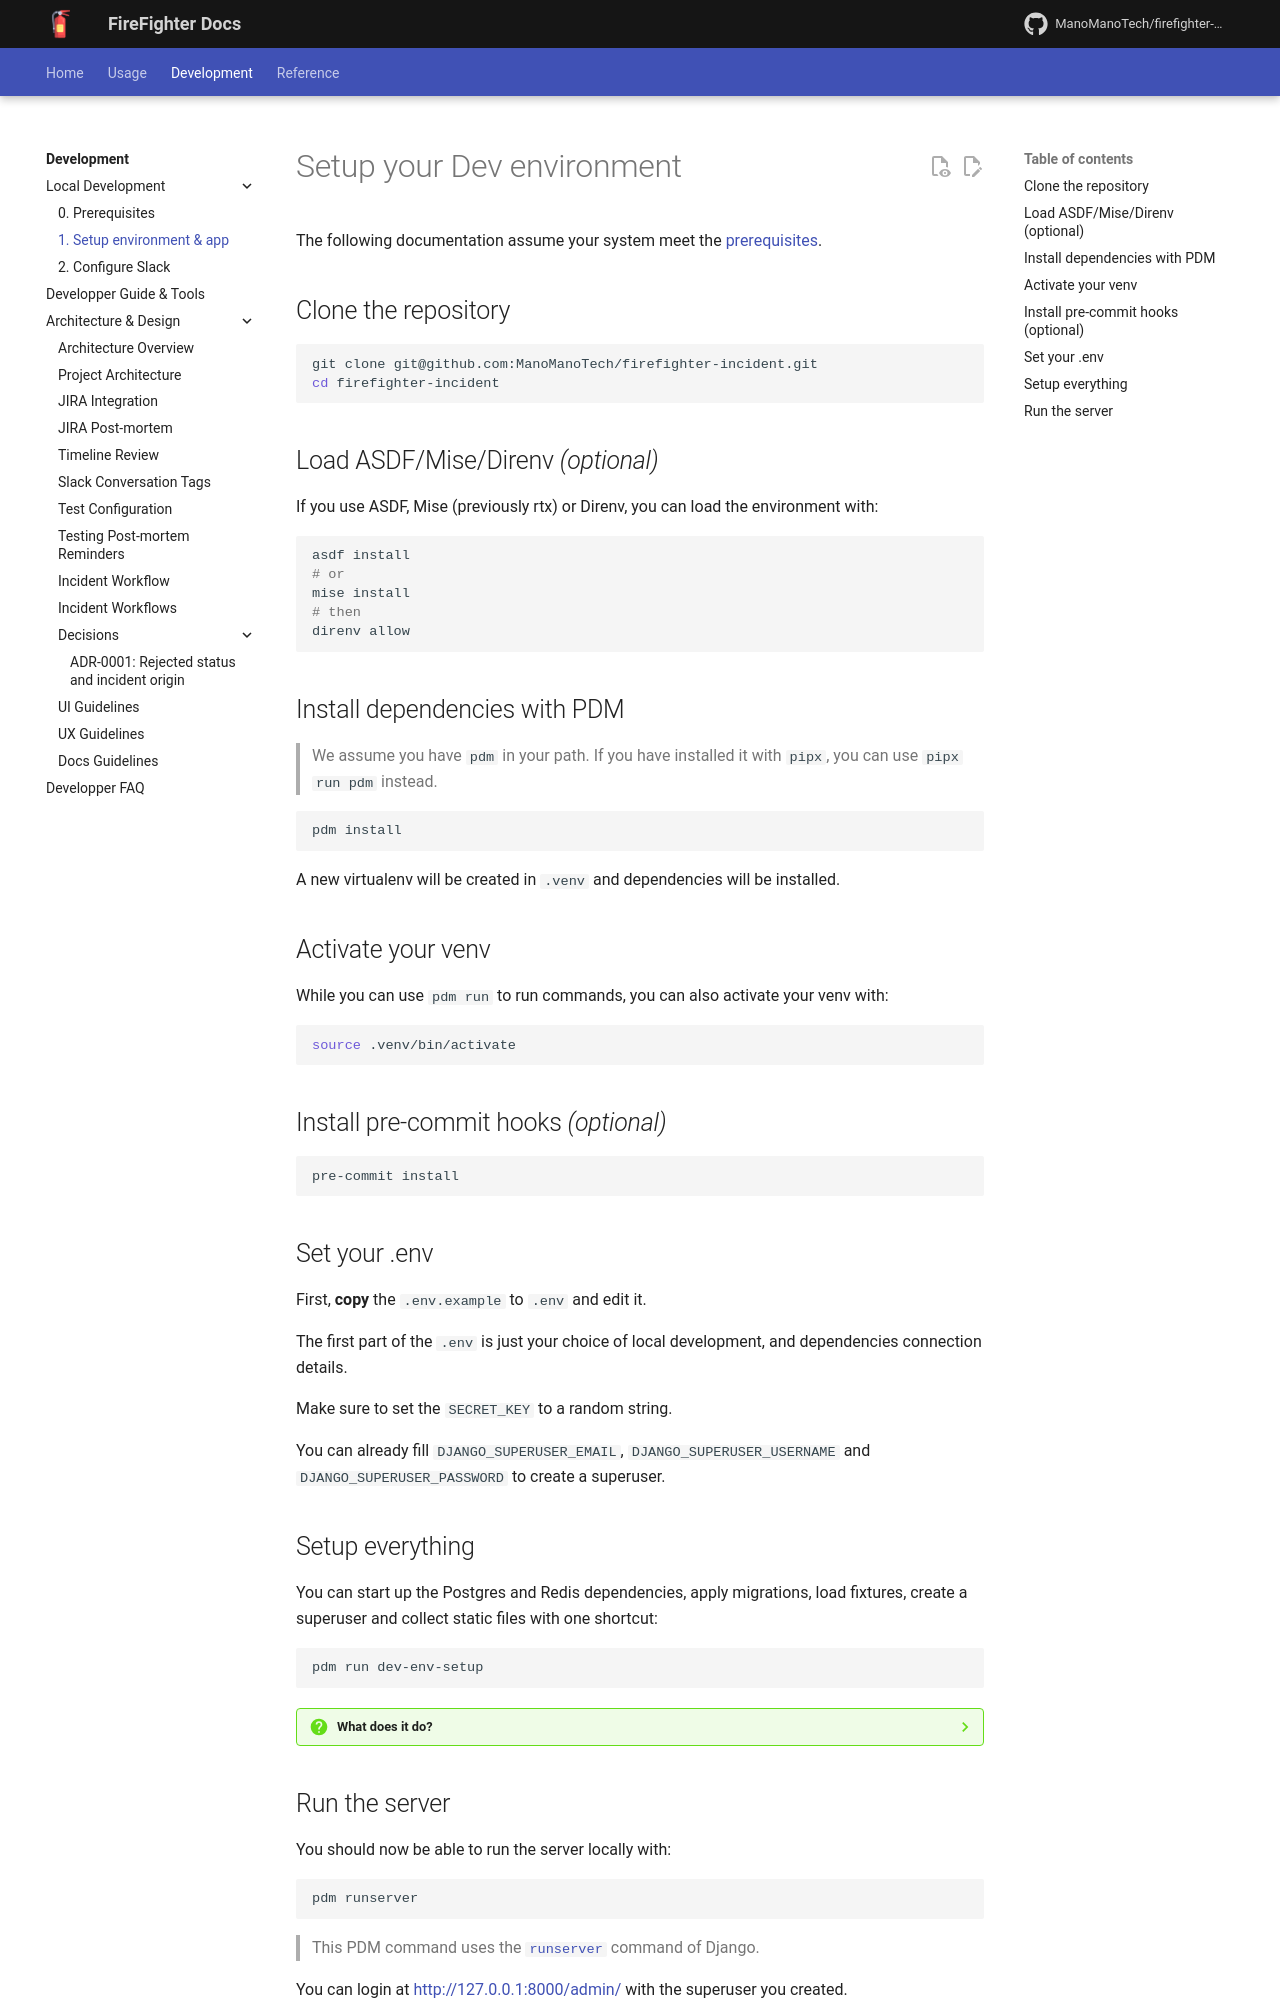

repository: ManoManoTech/firefighter-incident · page: dev/contributing/0001-setup-environment/index.html · generator: mkdocs


# Setup your Dev environment

The following documentation assume your system meet the [prerequisites](0000-prerequisites.md).

## Clone the repository

```shell
git clone git@github.com:ManoManoTech/firefighter-incident.git
cd firefighter-incident
```

## Load ASDF/Mise/Direnv _(optional)_

If you use ASDF, Mise (previously rtx) or Direnv, you can load the environment with:

```shell
asdf install
# or
mise install
# then
direnv allow
```

## Install dependencies with PDM

> We assume you have `pdm` in your path. If you have installed it with `pipx`, you can use `pipx run pdm` instead.

```shell
pdm install
```

A new virtualenv will be created in `.venv` and dependencies will be installed.

## Activate your venv

While you can use `pdm run` to run commands, you can also activate your venv with:

```shell
source .venv/bin/activate
```

## Install pre-commit hooks _(optional)_

```shell
pre-commit install
```

## Set your .env

First, **copy** the `.env.example` to `.env` and edit it.

The first part of the `.env` is just your choice of local development, and dependencies connection details.

Make sure to set the `SECRET_KEY` to a random string.

You can already fill `DJANGO_SUPERUSER_EMAIL`, `DJANGO_SUPERUSER_USERNAME` and `DJANGO_SUPERUSER_PASSWORD` to create a superuser.

## Setup everything

You can start up the Postgres and Redis dependencies, apply migrations, load fixtures, create a superuser and collect static files with one shortcut:

```shell
pdm run dev-env-setup
```


??? question "What does it do?"
    It will perform the following steps:

    1. Launch dependencies with Docker


    ```shell
    docker-compose up -d db redis
    ```

    2. Apply the database migrations

    ```shell
    pdm run migrate
    ```

    > This PDM command uses the [`migrate`](https://docs.djangoproject.com/en/4.2/ref/django-admin/#migrate) command of Django to apply migrations on all enabled applications.
    > If you enable a new app (switch PagerDuty on for the first time for instance), you'll need to apply migrations again.

    3. Load fixtures

    ```shell
    pdm run loaddata
    ```

    > This PDM command uses the [`loaddata`](https://docs.djangoproject.com/en/4.2/ref/django-admin/#loaddata) command of Django to gather necessary objects (Severities, Components, Groups...)

    4. Create a superuser

    ```shell
    pdm run createsuperuser
    ```

    > This PDM command will use the env variables set earlier (`DJANGO_SUPERUSER_EMAIL`, `DJANGO_SUPERUSER_USERNAME` and `DJANGO_SUPERUSER_PASSWORD`) to create an admin user.
    > Tou can use this user to login at <http://127.0.0.1:8080/admin/>

    5. Collect static files

    ```shell
    pdm run collectstatic
    ```
